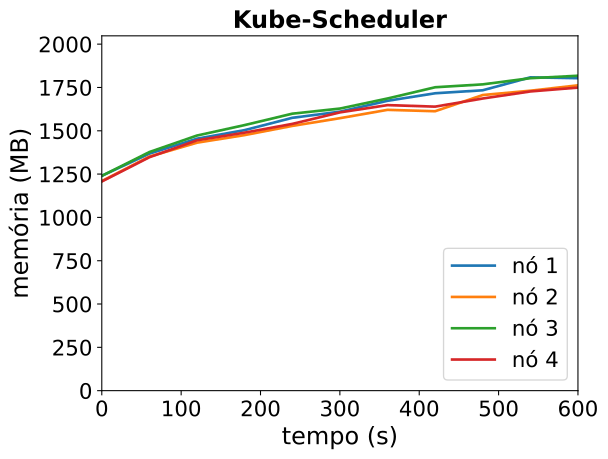

The file beside this chart, header and first rows:
timestamp, ppgcc-m02_pod_amount, ppgcc-m02_memory, ppgcc-m02_cpu, ppgcc-m03_pod_amount, ppgcc-m03_memory, ppgcc-m03_cpu, ppgcc-m04_pod_amount, ppgcc-m04_memory, ppgcc-m04_cpu, ppgcc-m05_pod_amount, ppgcc-m05_memory, ppgcc-m05_cpu
0, 10, 1269960, 239105462, 10, 1238756, 211489420, 10, 1269572, 226814660, 10, 1236356, 210308515
60, 10, 1400772, 389327944, 10, 1383428, 361310616, 10, 1410416, 411444043, 10, 1379708, 350893758
120, 10, 1489344, 525117847, 10, 1465664, 518524200, 10, 1507964, 547376576, 10, 1479764, 478061636
180, 10, 1539900, 704465432, 10, 1510544, 640001031, 10, 1569740, 675504089, 10, 1525040, 592254803
240, 10, 1612632, 777882142, 10, 1564796, 772549820, 10, 1637060, 848649600, 10, 1576652, 751907882
300, 10, 1648932, 905517977, 10, 1610468, 913612130, 10, 1667288, 880702112, 10, 1644632, 896397473
360, 10, 1713216, 1083883786, 10, 1659704, 1009226402, 10, 1726820, 1033636858, 10, 1687664, 916635465
420, 10, 1757700, 1188592441, 10, 1651520, 1024172486, 10, 1793216, 1136269503, 10, 1678688, 1042444729
480, 10, 1775388, 1209641288, 10, 1747352, 1240933589, 10, 1810376, 1291130030, 10, 1726736, 1149940910
540, 10, 1851816, 1391930926, 10, 1772828, 1284726143, 10, 1846808, 1352851655, 10, 1768448, 1208227960
600, 10, 1846800, 1429781097, 10, 1804772, 1412308954, 10, 1861340, 1424521147, 10, 1791284, 1277063883
